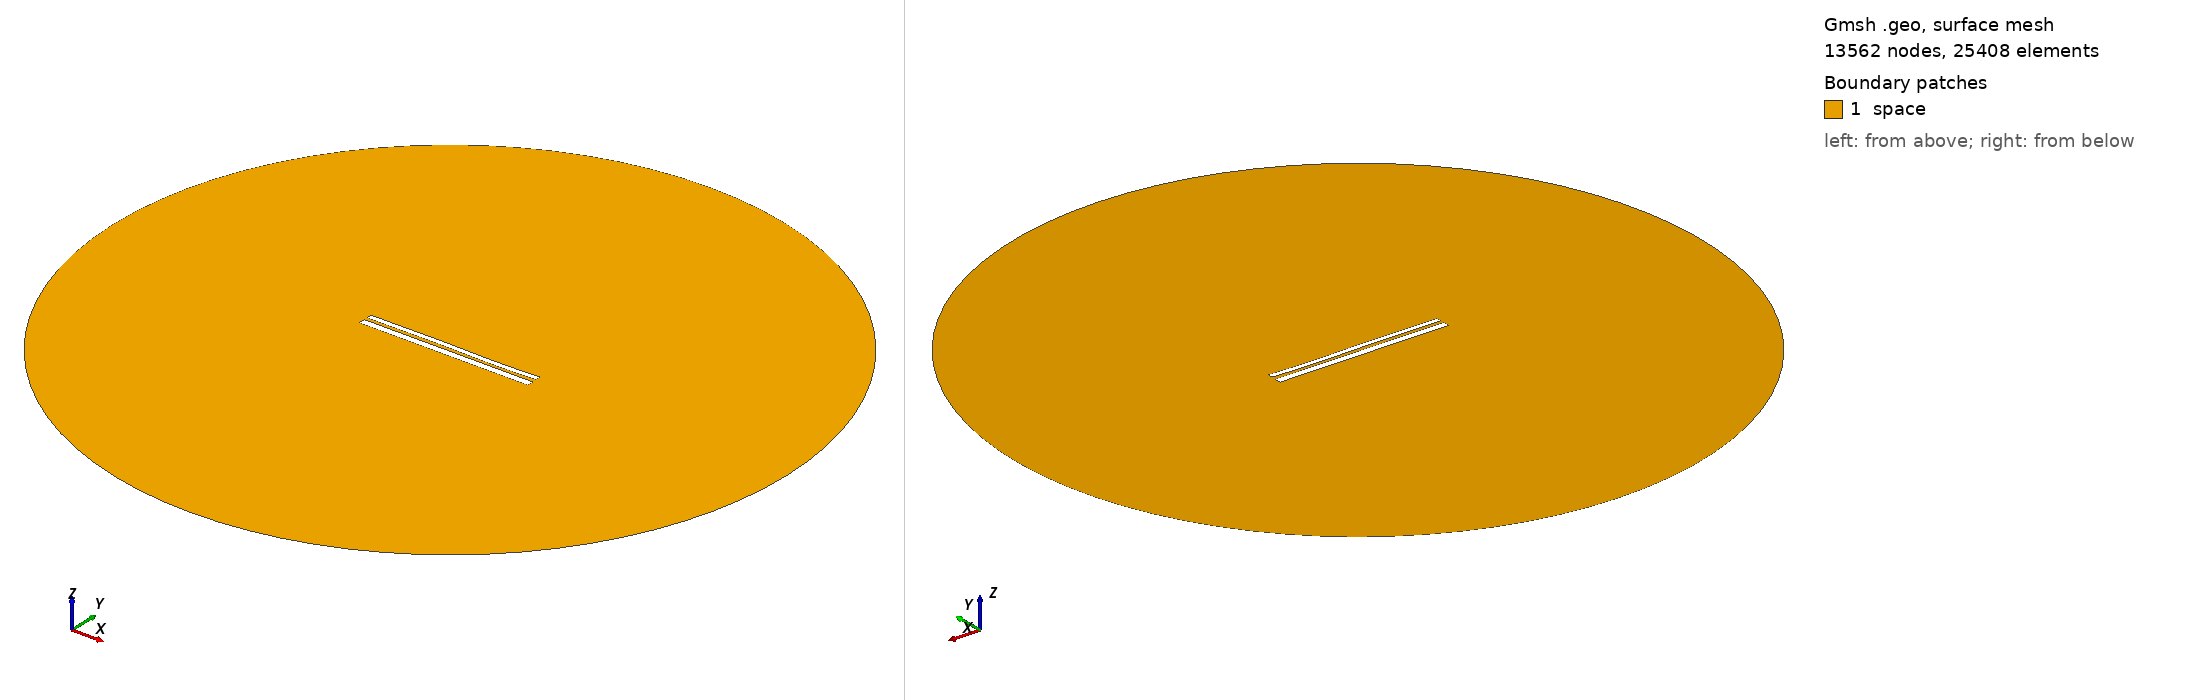

Gmsh geometry script, surface-meshed: 13562 nodes, 25408 surface elements. Boundary patches (legend numbers): 1 space. Left view from above one corner, right view from below the opposite corner. Legend entries are the model's physical surfaces. The drawing asked Gmsh for element sizes between 1% and 20% of the model's largest extent; the script's own settings can give other sizes.

=== 9697.geo (drawn) ===
//---------------------------------------
// Geometry kernel
//---------------------------------------

SetFactory("OpenCASCADE");



//---------------------------------------
// Parameters of the geometry
//---------------------------------------

// Overetch of the upper plate
overetch = 0.375;

// Distance between the plates
distance = 1.5;

// Discretization over the x axis (for the deformation)
nx = 50; 

// Length of the plate
L = 100 - overetch; 

// Number of modes
n = 4; 

// 1st mode coefficient
coeff(1) = 0.0;
beta(1) = 0.596864 * 3.1415926535 / L;

// 2nd mode coefficient
coeff(2) = 0.0;
beta(2) = 1.49418 * 3.1415926535 / L;

// 3rd mode coefficient
coeff(3) = 0.15;
beta(3) = 2.50025 * 3.1415926535 / L;

// 4th mode coefficient
coeff(4) = -0.075;
beta(4) = 3.49999 * 3.1415926535 / L;



//---------------------------------------
// Upper plate (deformed rectangle)
//---------------------------------------

// Coordiantes of the upper plate
xmin = -50;
xmax = 50 - overetch;

// Height of the upper plate
yheight = 4 - 2 * overetch;

// Indexes of the points
UpperID[] = {};
LowerID[] = {};
LeftID[] = {};
RightID[] = {};

// Point index
p = 1;

// Horizontal edges
For i In {1:nx}
    x = xmin + (i-1)*(xmax - xmin)/(nx-1);

    y_bottom = distance / 2 + overetch;
    For j In {1:n}
        C = (Cosh(beta(j)*L) + Cos(beta(j)*L)) / (Sinh(beta(j)*L) + Sin(beta(j)*L));
        y_bottom  = y_bottom + coeff(j) * (Cosh(beta(j)*(x+50)) - Cos(beta(j)*(x+50)) - C * (Sinh(beta(j)*(x+50)) - Sin(beta(j)*(x+50))));
    EndFor

    y_top = y_bottom + yheight;

    Point(p) = {x, y_top, 0, 1.0};
    UpperID[i] = p;
    p = p + 1;

    Point(p) = {x, y_bottom, 0, 1.0};
    LowerID[i] = p;
    p = p + 1;
EndFor

// Create point lists
UpperPts[] = {}; LowerPts[] = {};
For i In {1:nx}
  UpperPts[] += {UpperID[i]};
  LowerPts[] += {LowerID[i]};
EndFor

// Build splines
Spline(1) = {UpperPts[]};
Spline(2) = {LowerPts[]};
Line(3) = {LowerPts[nx-1], UpperPts[nx-1]};
Line(4) = {LowerPts[0], UpperPts[0]};

// Build the plane surface
Curve Loop(1) = {2, 3, -1, -4};
Plane Surface(1) = {1};



//---------------------------------------
// Lower plate (rectangle)
//---------------------------------------

// Vertices
Point(1001) = {-50, -1, 0, 1.0};
Point(1002) = { 50, -1, 0, 1.0};
Point(1003) = { 50,  -5, 0, 1.0};
Point(1004) = {-50,  -5, 0, 1.0};

// Edges
Line(5) = {1001, 1002};
Line(6) = {1002, 1003};
Line(7) = {1003, 1004};
Line(8) = {1004, 1001};

// Plane surface
Line Loop(2) = {5, 6, 7, 8};
Plane Surface(2) = {2}; 



//---------------------------------------
// Outer (fictious) boundary
//---------------------------------------

// Points
Point(1005) = {0, 0, 0};       // Center
Point(1006) = {200, 0, 0};     // Start point
Point(1007) = {0, 200, 0};     // 90 degrees
Point(1008) = {-200, 0, 0};    // 180 degrees
Point(1009) = {0, -200, 0};    // 270 degrees

// Circle arcs (each needs start, center, end)
Circle(9) = {1006, 1005, 1007};
Circle(10) = {1007, 1005, 1008};
Circle(11) = {1008, 1005, 1009};
Circle(12) = {1009, 1005, 1006};

// Plane surface for the entire domain
Curve Loop(3) = {9, 10, 11, 12};
Surface(3) = {3};

// Subtract the plates from the whole domain to obtain the actual domain where we want to solve the equations
BooleanDifference{ Surface{3}; Delete; }{ Surface{1}; Surface{2}; Delete; }




//---------------------------------------
// Transfinite Lines/Curves
//---------------------------------------

// Set the number of points on the boundaries
r = 7;

// Plates
Transfinite Curve {1, 2} = 50*r Using Progression 1;
Transfinite Curve {3, 4} = 2*r Using Progression 1;
Transfinite Line {5, 7} = 50*r Using Progression 1;
Transfinite Line {6, 8} = 2*r Using Progression 1;

// Outer boundary
Transfinite Line {9, 10, 11, 12} = 20 Using Progression 1;



//---------------------------------------
// Physical groups
//---------------------------------------                

// Physical curves (boundaries)
Physical Line("force_segment", 10) = {2};
Physical Line("upper_plate", 11) = {1, 3, 4};
Physical Line("lower_plate", 12) = {5, 6, 7, 8};
Physical Line("boundary", 20) = {9, 10, 11, 12};

// Physical Surfaces
Physical Surface("space", 30) = {3};



//---------------------------------------
// 6. Generate the Mesh
//---------------------------------------

// 2D mesh generation
Mesh 2;
